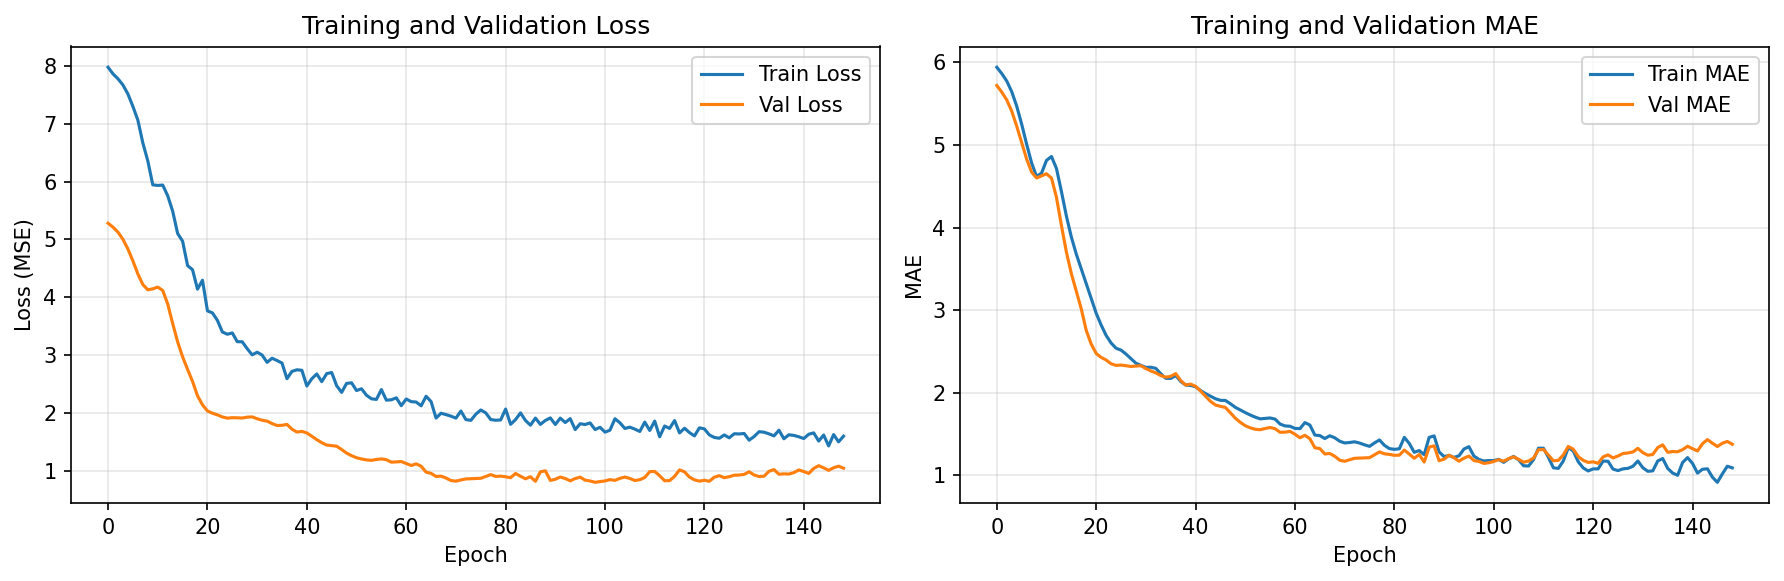

The file beside this chart, header and first rows:
train_loss, val_loss, train_mae, val_mae
7.971, 5.281, 5.941, 5.72
7.857, 5.212, 5.865, 5.64
7.772, 5.126, 5.774, 5.546
7.665, 5.002, 5.645, 5.41
7.509, 4.835, 5.471, 5.229
7.295, 4.629, 5.252, 5.029
7.058, 4.404, 5.009, 4.83
6.665, 4.223, 4.783, 4.672
6.355, 4.132, 4.619, 4.6
5.943, 4.149, 4.659, 4.625
5.933, 4.179, 4.813, 4.651
5.939, 4.121, 4.86, 4.598
5.755, 3.887, 4.715, 4.367
5.489, 3.551, 4.437, 4.026
5.104, 3.234, 4.139, 3.704
4.97, 2.976, 3.885, 3.442
4.55, 2.758, 3.677, 3.228
4.478, 2.552, 3.497, 3.014
4.143, 2.304, 3.316, 2.753
4.297, 2.148, 3.135, 2.588
3.77, 2.042, 2.961, 2.475
3.734, 2.003, 2.819, 2.428
3.605, 1.975, 2.693, 2.396
3.405, 1.939, 2.601, 2.35
3.366, 1.918, 2.538, 2.33
3.388, 1.926, 2.515, 2.334
3.237, 1.924, 2.467, 2.327
3.236, 1.92, 2.412, 2.317
3.116, 1.935, 2.356, 2.323
3.01, 1.94, 2.33, 2.327
3.055, 1.908, 2.307, 2.291
3.007, 1.882, 2.308, 2.263
2.88, 1.867, 2.294, 2.24
2.952, 1.824, 2.228, 2.207
2.912, 1.791, 2.173, 2.188
2.868, 1.794, 2.173, 2.198
2.599, 1.81, 2.207, 2.231
2.725, 1.728, 2.136, 2.148
2.752, 1.678, 2.092, 2.093
2.743, 1.69, 2.088, 2.104
2.473, 1.662, 2.071, 2.076
2.598, 1.606, 2.026, 2.02
2.68, 1.547, 1.989, 1.956
2.548, 1.495, 1.958, 1.895
2.686, 1.454, 1.926, 1.85
2.705, 1.444, 1.907, 1.835
2.478, 1.434, 1.905, 1.821
2.362, 1.377, 1.866, 1.756
2.518, 1.315, 1.822, 1.691
2.527, 1.27, 1.791, 1.64
2.394, 1.235, 1.759, 1.6
2.425, 1.214, 1.729, 1.574
2.314, 1.198, 1.704, 1.557
2.252, 1.19, 1.683, 1.551
2.241, 1.205, 1.688, 1.566
2.411, 1.215, 1.694, 1.578
2.229, 1.201, 1.68, 1.564
2.235, 1.159, 1.62, 1.52
2.269, 1.163, 1.597, 1.522
2.133, 1.169, 1.593, 1.532
... 89 more rows
